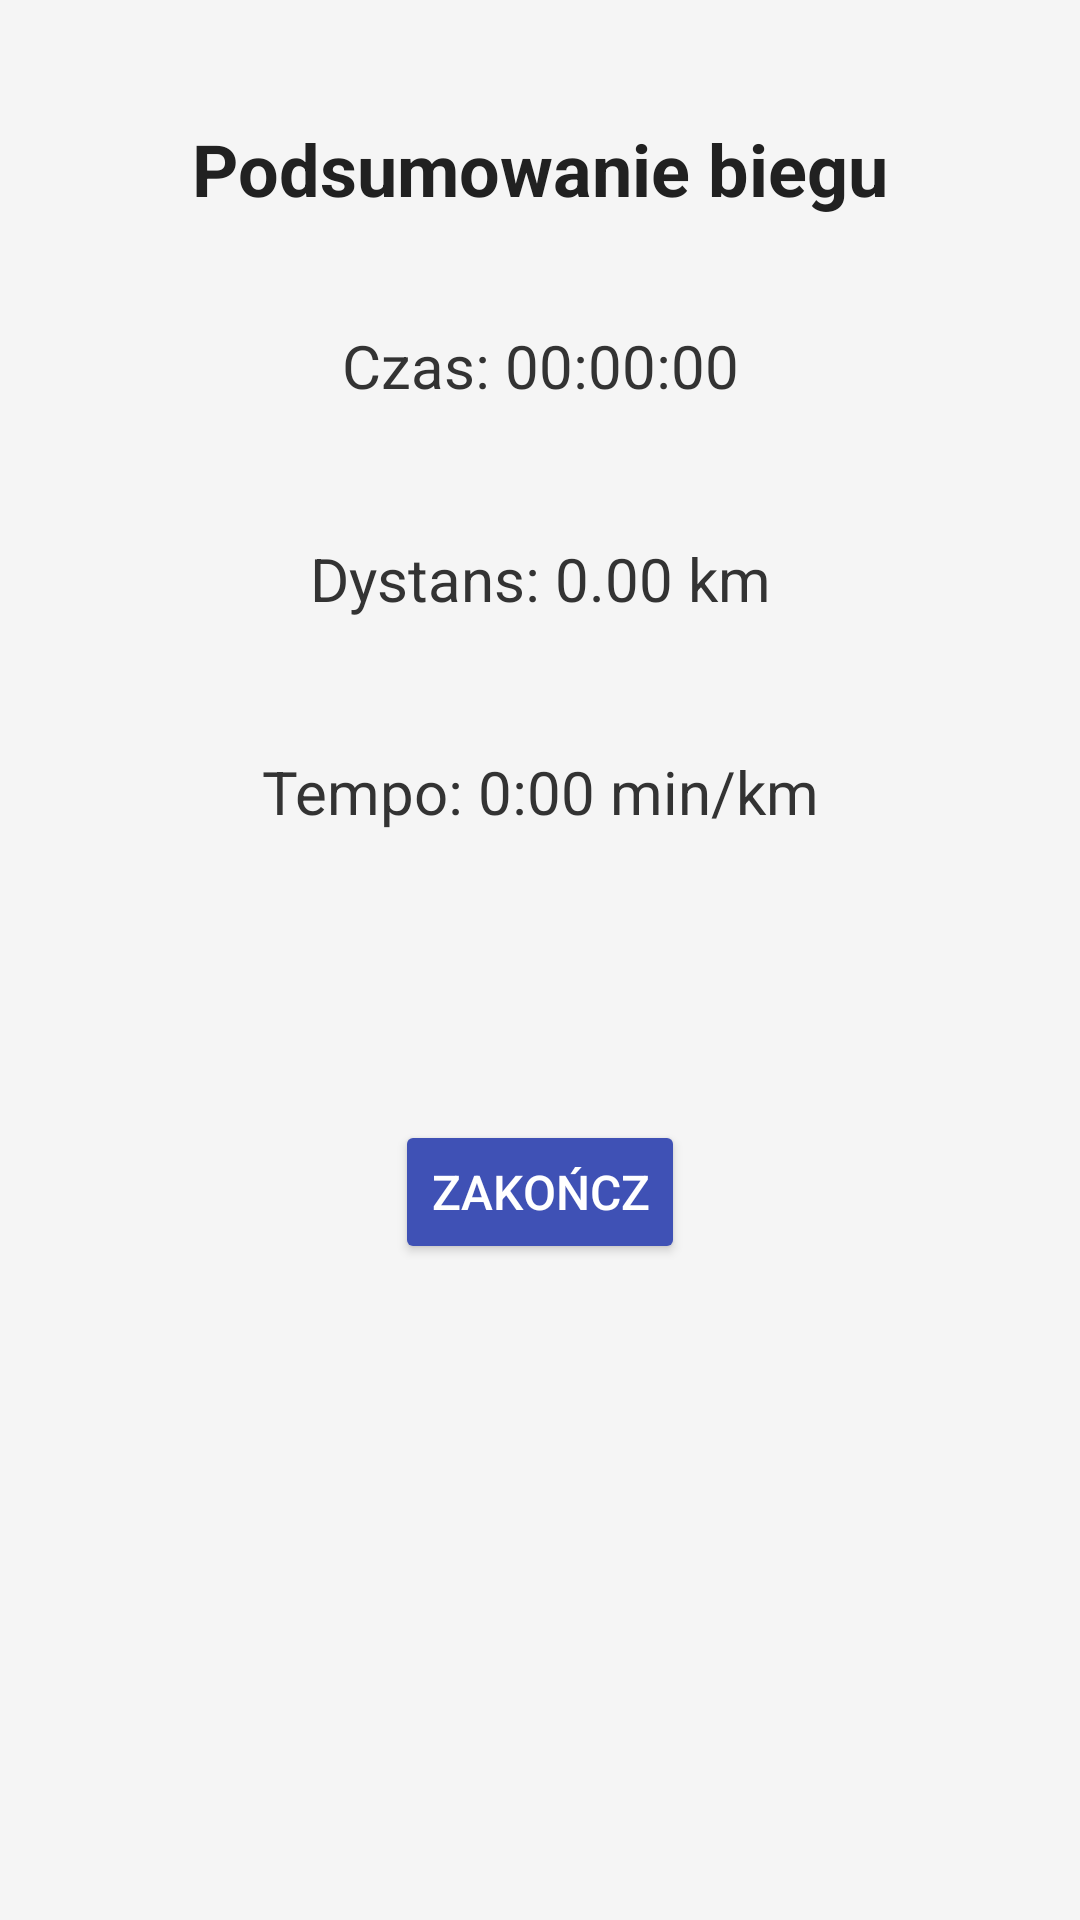

Here is an Android app screen rendered from its layout file. Give the layout XML and the strings, colors and styles it references.
<!-- AndroidManifest.xml: application theme AppTheme -->
<!-- res/layout/activity_summary.xml -->
<?xml version="1.0" encoding="utf-8"?>
<androidx.constraintlayout.widget.ConstraintLayout xmlns:android="http://schemas.android.com/apk/res/android"
    xmlns:app="http://schemas.android.com/apk/res-auto"
    xmlns:tools="http://schemas.android.com/tools"
    android:layout_width="match_parent"
    android:layout_height="match_parent"
    tools:context=".SummaryActivity">

    
    <TextView
        style="@style/TextViewStyle"
        android:id="@+id/summaryTitle"
        android:layout_width="wrap_content"
        android:layout_height="wrap_content"
        android:layout_marginTop="40dp"
        android:text="Podsumowanie biegu"
        android:textSize="24sp"
        android:textStyle="bold"
        app:layout_constraintEnd_toEndOf="parent"
        app:layout_constraintStart_toStartOf="parent"
        app:layout_constraintTop_toTopOf="parent" />

    
    <TextView
        android:id="@+id/timeTextView"
        android:layout_width="match_parent"
        android:layout_height="wrap_content"
        android:background="@drawable/simple_background"
        android:text="Czas: 00:00:00"
        android:textSize="20sp"
        android:padding="16dp"
        android:textColor="#333333"
        android:layout_marginTop="20dp"
        android:layout_marginBottom="8dp"
        android:gravity="center"
        app:layout_constraintEnd_toEndOf="parent"
        app:layout_constraintStart_toStartOf="parent"
        app:layout_constraintTop_toBottomOf="@id/summaryTitle" />

    

    

    
    <TextView
        android:id="@+id/totalDistanceTextView"
        android:layout_width="match_parent"
        android:layout_height="wrap_content"
        android:layout_marginTop="12dp"
        android:background="@drawable/simple_background"
        android:gravity="center"
        android:padding="16dp"
        android:text="Dystans: 0.00 km"
        android:textColor="#333333"
        android:textSize="20sp"
        app:layout_constraintEnd_toEndOf="parent"
        app:layout_constraintHorizontal_bias="0.0"
        app:layout_constraintStart_toStartOf="parent"
        app:layout_constraintTop_toBottomOf="@id/timeTextView" />

    <TextView
        android:id="@+id/paceTextView"
        android:layout_width="match_parent"
        android:layout_height="wrap_content"
        android:layout_marginTop="12dp"
        android:background="@drawable/simple_background"
        android:gravity="center"
        android:padding="16dp"
        android:text="Tempo: 0:00 min/km"
        android:textColor="#333333"
        android:textSize="20sp"
        app:layout_constraintEnd_toEndOf="parent"
        app:layout_constraintHorizontal_bias="0.0"
        app:layout_constraintStart_toStartOf="parent"
        app:layout_constraintTop_toBottomOf="@id/totalDistanceTextView" />

    <Button
        style="@style/ButtonStyle"
        android:id="@+id/finishButton"
        android:layout_width="wrap_content"
        android:layout_height="wrap_content"
        android:layout_marginTop="80dp"
        android:text="Zakończ"
        app:layout_constraintEnd_toEndOf="parent"
        app:layout_constraintStart_toStartOf="parent"
        app:layout_constraintTop_toBottomOf="@id/paceTextView" />

</androidx.constraintlayout.widget.ConstraintLayout>
<!-- resources referenced by this layout -->
<resources>
  <style name="ButtonStyle" parent="Widget.AppCompat.Button">
          <item name="android:backgroundTint">@color/primaryColor</item>
          <item name="android:textColor">@color/buttonTextColor</item>
          <item name="android:padding">12dp</item>
          <item name="android:layout_marginTop">16dp</item>
          <item name="android:textSize">16sp</item>
      </style>
  <style name="TextViewStyle" parent="Widget.AppCompat.TextView">
          <item name="android:textColor">@color/textColorPrimary</item>
          <item name="android:textSize">18sp</item>
      </style>
  <style name="AppTheme" parent="Theme.AppCompat.Light.DarkActionBar">
          
          <item name="colorPrimary">@color/primaryColor</item>
          <item name="colorPrimaryDark">@color/primaryDarkColor</item>
          <item name="colorAccent">@color/accentColor</item>
          <item name="android:windowBackground">@color/backgroundColor</item>
          <item name="android:textColor">@color/textColorPrimary</item>
      </style>
  <color name="primaryColor">#3F51B5</color>
  <color name="buttonTextColor">#FFFFFF</color>
  <color name="textColorPrimary">#212121</color>
  <color name="primaryDarkColor">#002984</color>
  <color name="accentColor">#FF4081</color>
  <color name="backgroundColor">#F5F5F5</color>
</resources>
